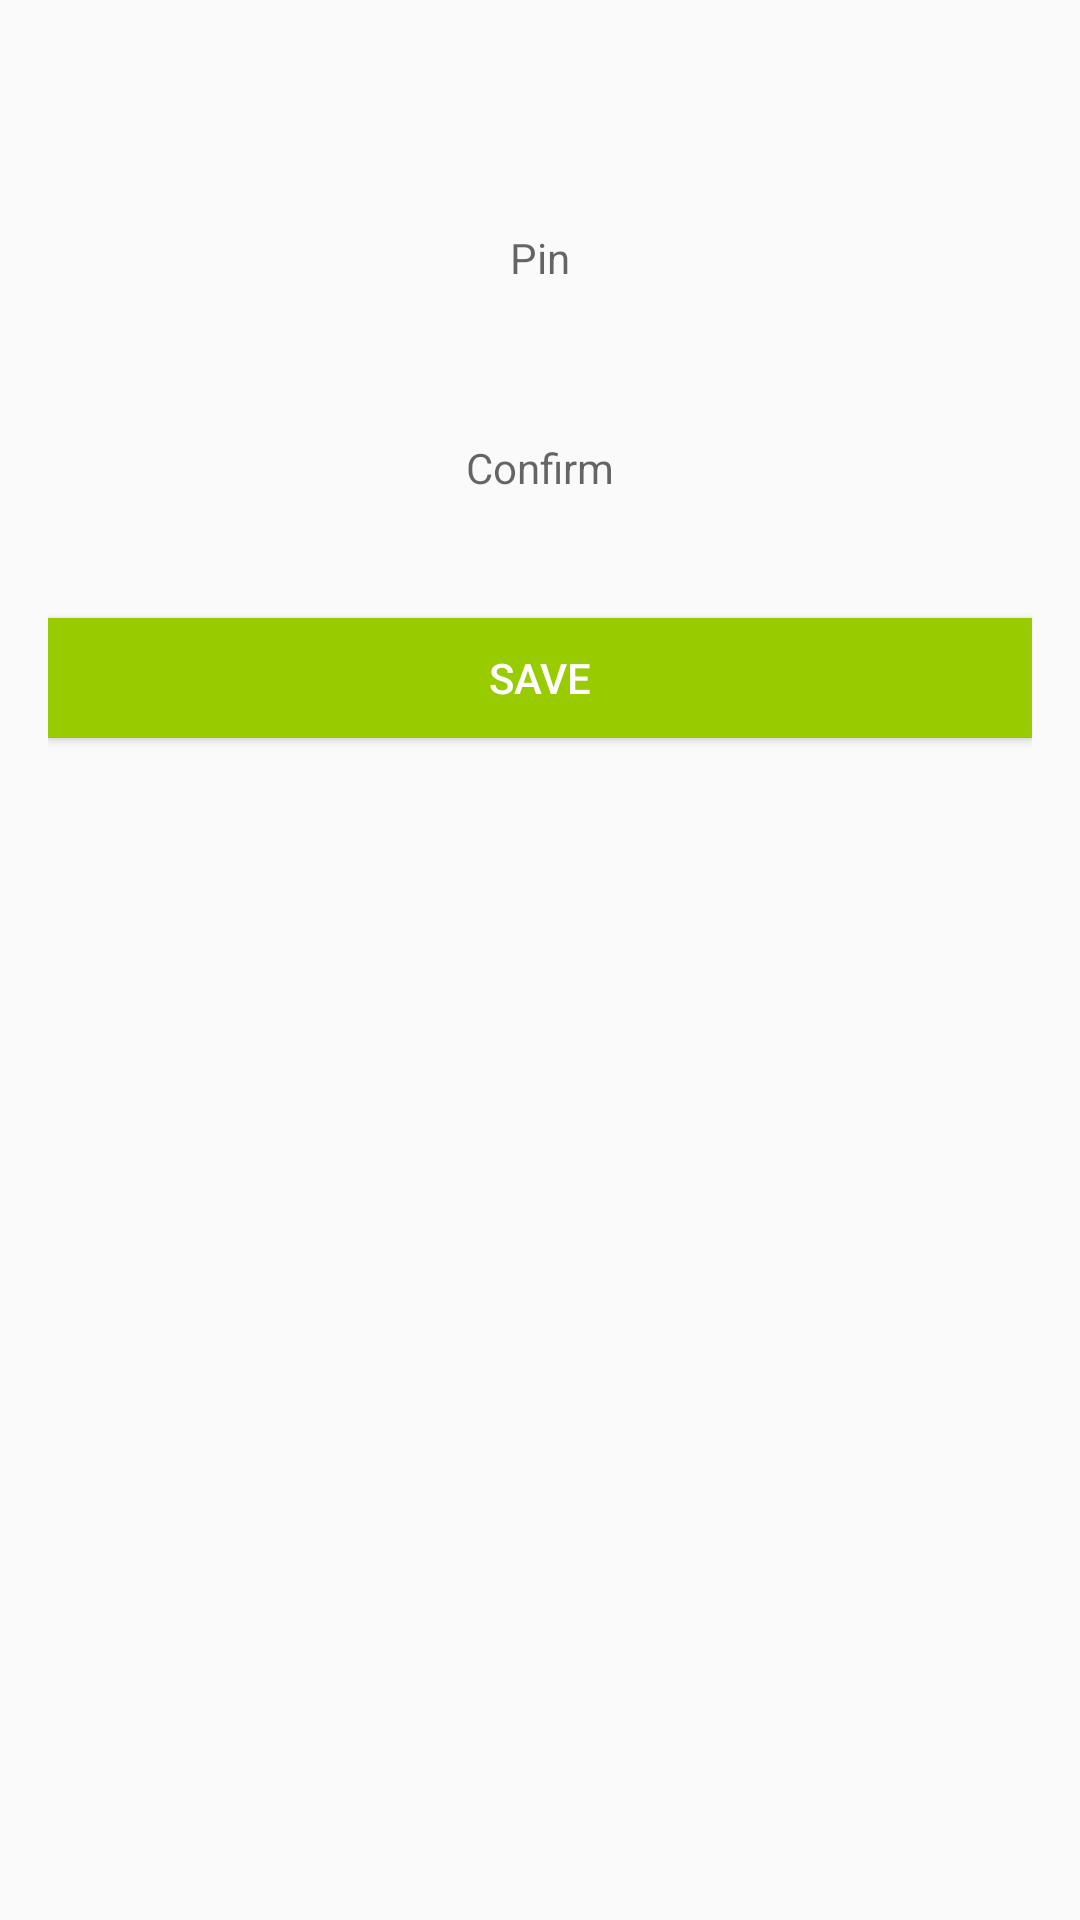

Layout XML and referenced resources for this Android screen:
<!-- AndroidManifest.xml: application theme AppTheme -->
<!-- res/layout/fragment_set_pin.xml -->
<?xml version="1.0" encoding="utf-8"?>
<LinearLayout
    xmlns:android="http://schemas.android.com/apk/res/android"
    xmlns:tools="http://schemas.android.com/tools"
    android:layout_width="match_parent"
    android:layout_height="match_parent"
    android:padding="16dp"
    android:orientation="vertical"

    tools:context=".view.SetPinFragment">


    <EditText
        android:id="@+id/editPin"
        android:layout_width="match_parent"
        android:layout_height="@dimen/edittext_height"
        android:layout_marginTop="50dp"
        android:background="@drawable/editext_border"
        android:hint="Pin"
        android:maxLength="4"
        android:maxLines="1"
        android:textSize="@dimen/font_size_edittext_hint"
        android:gravity="center"
        />


    <EditText
        android:id="@+id/editConfirm"
        android:layout_width="match_parent"
        android:layout_height="@dimen/edittext_height"
        android:layout_marginTop="30dp"
        android:background="@drawable/editext_border"
        android:hint="Confirm"
        android:maxLength="4"
        android:maxLines="1"
        android:textSize="@dimen/font_size_edittext_hint"
        android:gravity="center"
        />

    <Button
        android:id="@+id/buttonSave"
        android:layout_width="match_parent"
        android:layout_height="@dimen/button_height"
        android:layout_marginTop="30dp"
        android:background="@android:color/holo_green_light"
        android:text="Save"
        android:textColor="@android:color/white" />
</LinearLayout>
<!-- resources referenced by this layout -->
<resources>
  <dimen name="button_height">40dp</dimen>
  <dimen name="edittext_height">40dp</dimen>
  <dimen name="font_size_edittext_hint">14sp</dimen>
  <style name="AppTheme" parent="Theme.AppCompat.Light.NoActionBar">
          
          <item name="colorPrimary">@color/colorPrimary</item>
          <item name="colorPrimaryDark">@color/colorPrimaryDark</item>
          <item name="colorAccent">@color/colorAccent</item>
      </style>
  <color name="colorPrimary">#167328</color>
  <color name="colorPrimaryDark">#116820</color>
  <color name="colorAccent">#FF4081</color>
</resources>
